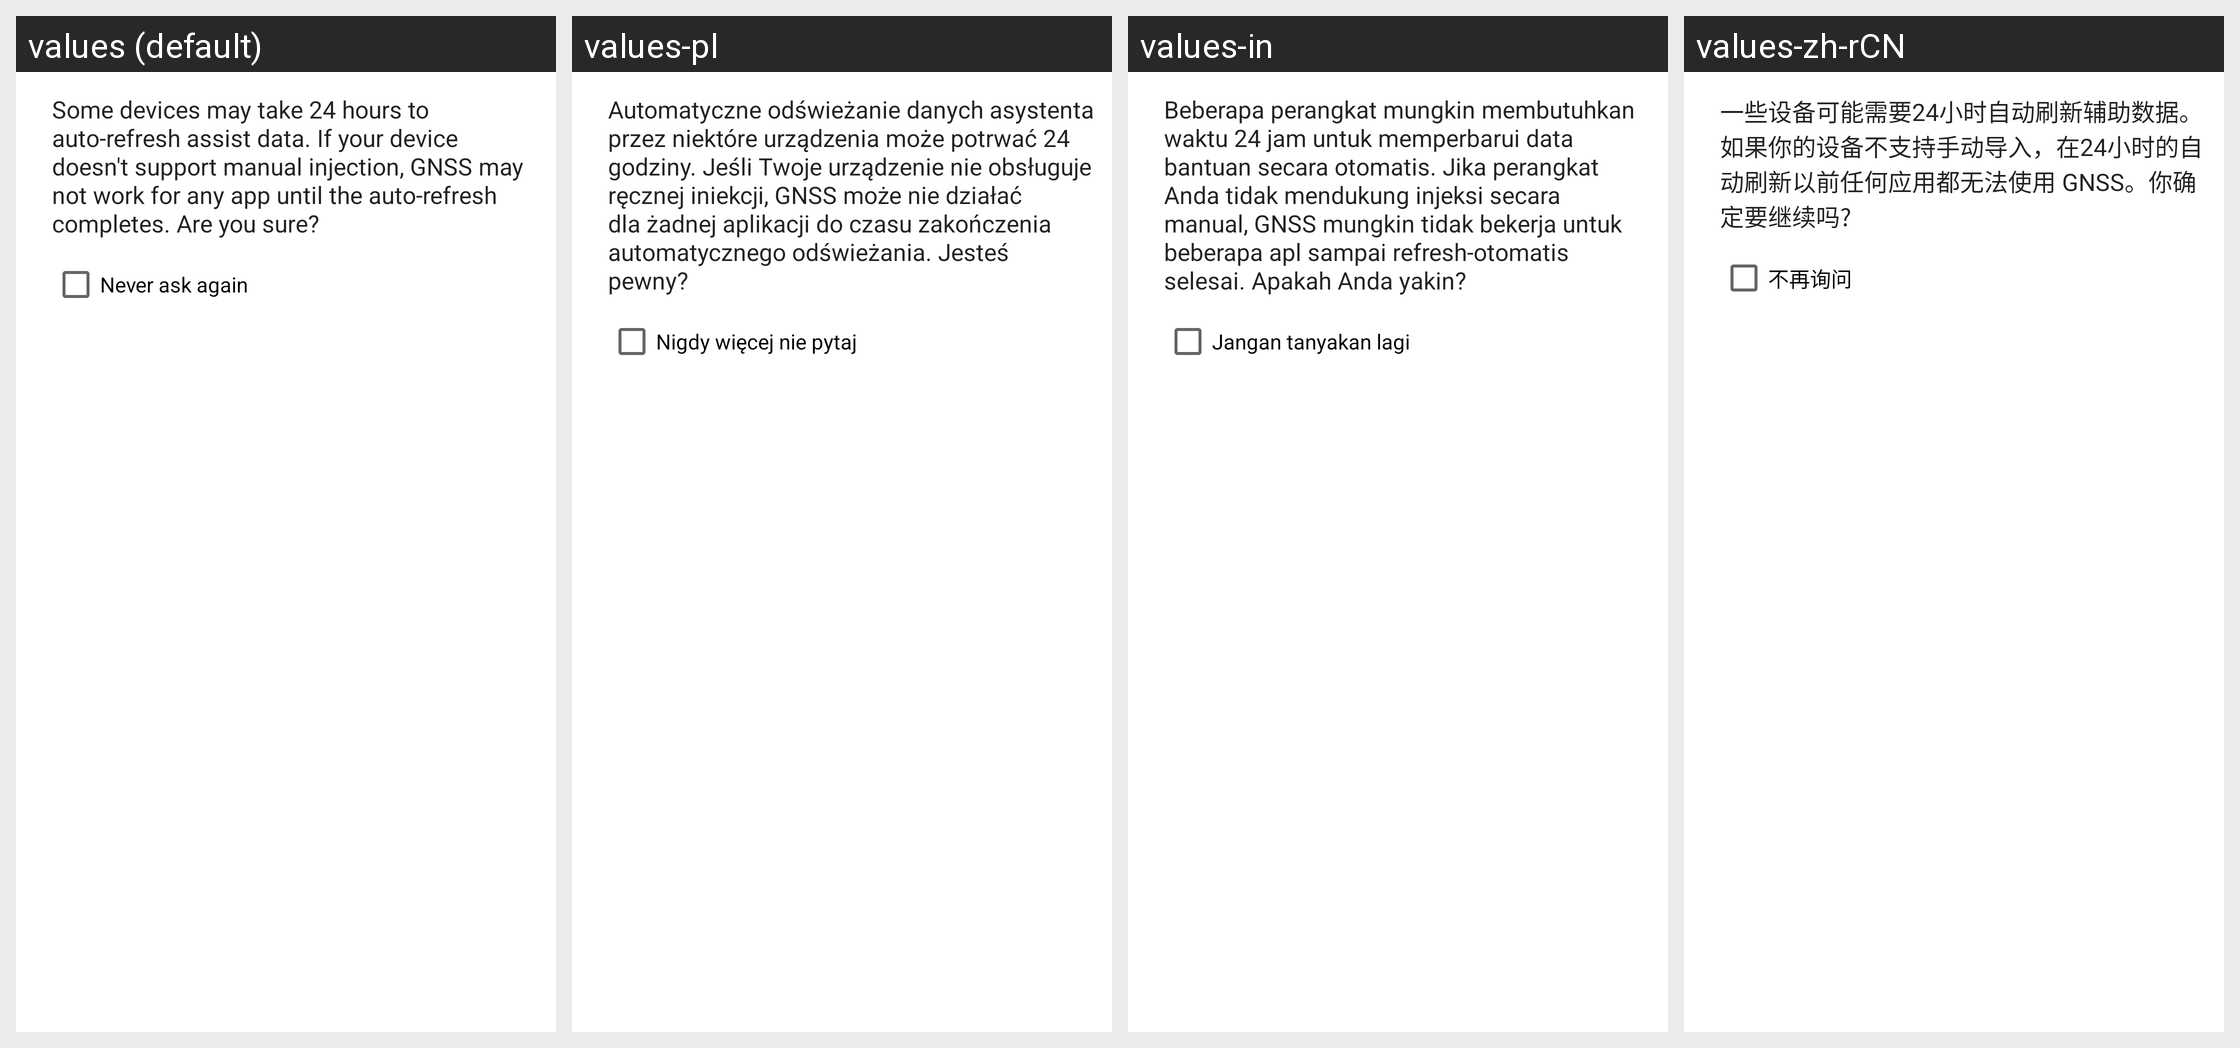

The same Android screen rendered under several of its app's locales, left to right. List the strings drawn on it with the default value and each locale's translation.
Android screen res/layout/clear_assist_warning.xml rendered under 4 locales, left to right: values (default), values-pl, values-in, values-zh-rCN. Device: Nexus 5 (rendered at 1080×1920; each locale shown at half size, 540×960, under a caption strip naming it); theme AppTheme.
Other locales in the repository, not shown: values-cs, values-cs-rCS, values-cs-rCZ, values-da, values-de-rDE, values-el, values-es, values-eu, values-fa, values-fi, values-fr, values-it, values-ja, values-ko-rKR, values-nl, values-nl-rNL, values-ru, values-uk.
Strings drawn on this screen, with the default value and each locale's value (text and hints the layout hard-codes, and strings that could not be matched under every locale, appear in the picture but are not listed):

clear_assist_warning
  values: Some devices may take 24 hours to auto-refresh assist data. If your device doesn't support manual injection, GNSS may not work for any app until the auto-refresh completes. Are you sure?
  values-pl: Automatyczne odświeżanie danych asystenta przez niektóre urządzenia może potrwać 24 godziny. Jeśli Twoje urządzenie nie obsługuje ręcznej iniekcji, GNSS może nie działać dla żadnej aplikacji do czasu zakończenia automatycznego odświeżania. Jesteś pewny?
  values-in: Beberapa perangkat mungkin membutuhkan waktu 24 jam untuk memperbarui data bantuan secara otomatis. Jika perangkat Anda tidak mendukung injeksi secara manual, GNSS mungkin tidak bekerja untuk beberapa apl sampai refresh-otomatis selesai. Apakah Anda yakin?
  values-zh-rCN: 一些设备可能需要24小时自动刷新辅助数据。如果你的设备不支持手动导入，在24小时的自动刷新以前任何应用都无法使用 GNSS。你确定要继续吗?

never_ask_again
  values: Never ask again
  values-pl: Nigdy więcej nie pytaj
  values-in: Jangan tanyakan lagi
  values-zh-rCN: 不再询问
